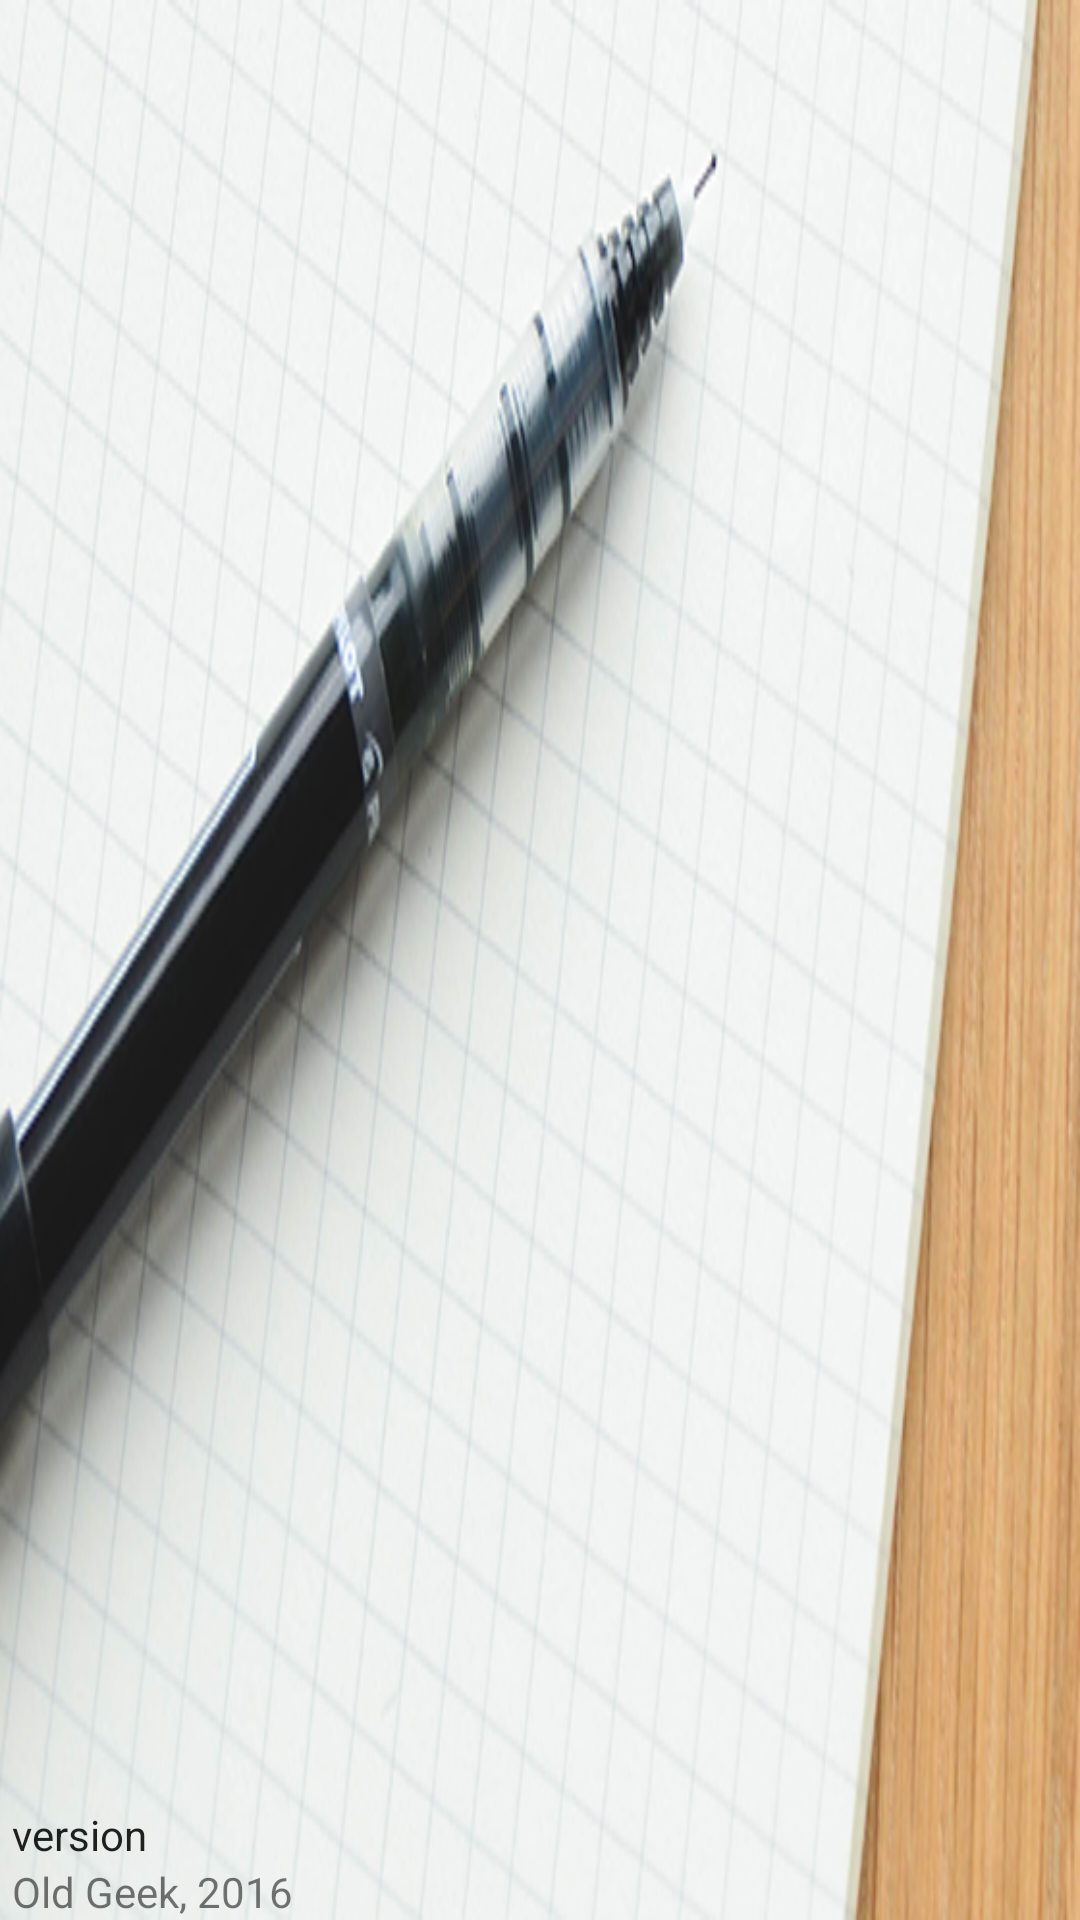

Android layout source for this screen:
<!-- AndroidManifest.xml: application theme AppTheme -->
<!-- res/layout/navigation_header.xml -->
<?xml version="1.0" encoding="utf-8"?>
<LinearLayout xmlns:android="http://schemas.android.com/apk/res/android"
    xmlns:tools="http://schemas.android.com/tools"
    android:layout_width="match_parent"
    android:layout_height="@dimen/nav_header_height"
    android:background="@drawable/nav_header"
    android:gravity="bottom"
    android:orientation="vertical"
    android:paddingBottom="@dimen/activity_vertical_margin"
    android:paddingLeft="@dimen/activity_horizontal_margin"
    android:paddingRight="@dimen/activity_horizontal_margin"
    android:paddingTop="@dimen/activity_vertical_margin"
    android:theme="@style/ThemeOverlay.AppCompat.Light"
    android:weightSum="1"
    tools:ignore="Overdraw">

    <TextView
        android:id="@+id/version"
        android:layout_width="match_parent"
        android:layout_height="wrap_content"
        android:paddingTop="@dimen/nav_header_vertical_spacing"
        android:paddingLeft="2dp"
        android:text="version"
        android:textAppearance="@style/TextAppearance.AppCompat.Body1"/>

    <TextView
        android:layout_width="wrap_content"
        android:layout_height="wrap_content"
        android:paddingLeft="2dp"
        android:text="Old Geek, 2016"/>

</LinearLayout>
<!-- resources referenced by this layout -->
<resources>
  <dimen name="activity_horizontal_margin">2dp</dimen>
  <dimen name="activity_vertical_margin">0dp</dimen>
  <dimen name="nav_header_height">160dp</dimen>
  <dimen name="nav_header_vertical_spacing">16dp</dimen>
  <!-- drawable nav_header: png bitmap (drawable, 207975 bytes) -->
  <style name="AppTheme" parent="Theme.AppCompat.Light.DarkActionBar">
          
          <item name="colorPrimary">@color/colorPrimary</item>
          <item name="colorPrimaryDark">@color/colorPrimaryDark</item>
          <item name="colorAccent">@color/colorAccent</item>
  
          <item name="android:colorBackground">@color/blanc</item>
  
          <item name="android:actionOverflowButtonStyle">@style/OverflowButton</item>
          <item name="actionOverflowButtonStyle">@style/OverflowButton</item>
      </style>
  <color name="colorPrimary">#00000000</color>
  <color name="colorPrimaryDark">#f57f17</color>
  <color name="colorAccent">#484848</color>
  <color name="blanc">#ffffff</color>
  <style name="OverflowButton" parent="@style/Widget.AppCompat.ActionButton.Overflow">
          <item name="android:src">@drawable/ic_more_vert_grey_700_24dp</item>
  
      </style>
</resources>
